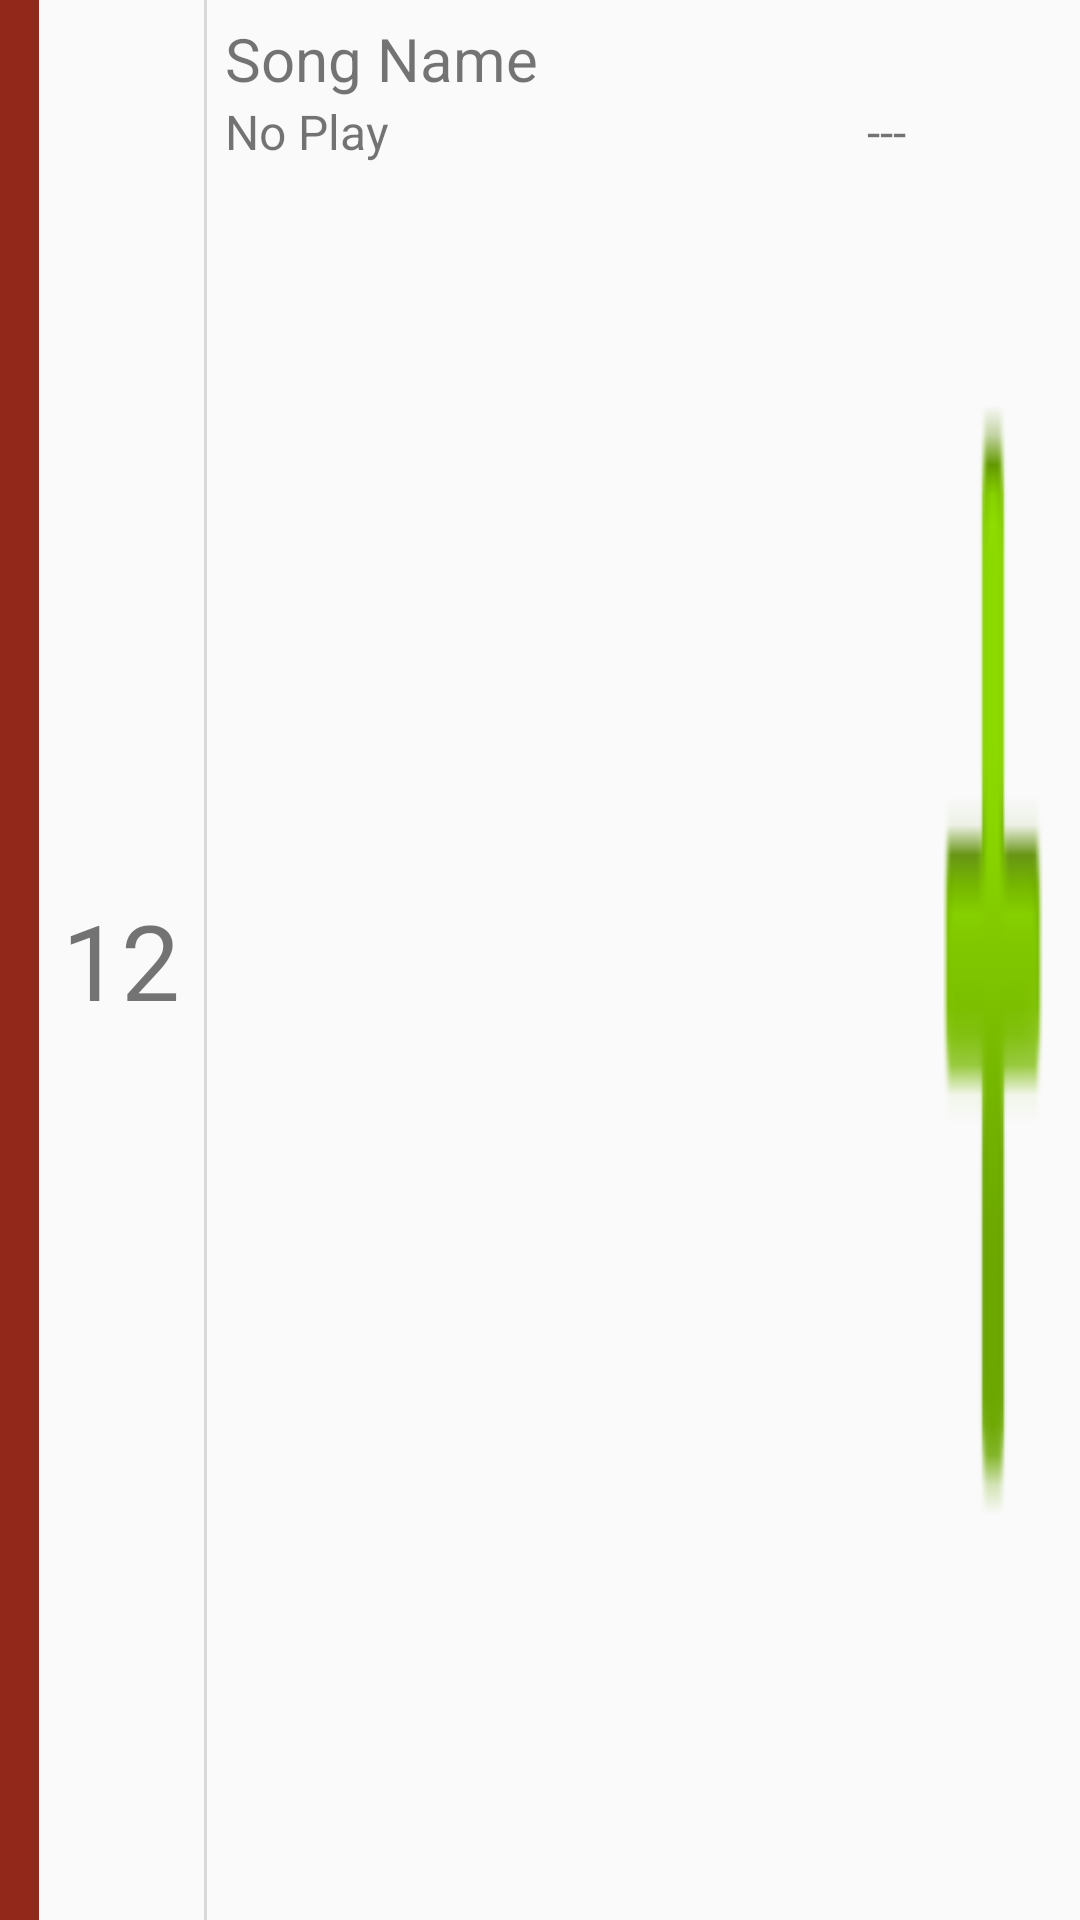

Reconstruct the res/layout file that produces this screen, plus the resources it refers to.
<!-- AndroidManifest.xml: application theme Theme.AppCompat.DayNight.DarkActionBar -->
<!-- res/layout/goal_song_item.xml -->
<?xml version="1.0" encoding="utf-8"?>
<LinearLayout xmlns:android="http://schemas.android.com/apk/res/android"
    xmlns:app="http://schemas.android.com/apk/res-auto"
    android:layout_width="match_parent"
    android:layout_height="wrap_content"
    android:orientation="horizontal">

    <View
        android:id="@+id/clearColor"
        android:layout_width="13dp"
        android:layout_height="match_parent"
        android:background="@color/colorAnother"></View>

    <TextView
        android:id="@+id/song_item_level"
        android:layout_width="55dp"
        android:layout_height="match_parent"
        android:layout_weight="0"
        android:gravity="center_vertical|center_horizontal"
        android:paddingBottom="6dp"
        android:paddingLeft="6dp"
        android:paddingRight="6dp"
        android:paddingTop="6dp"
        android:text="12"
        android:textSize="35sp" />

    <View
        android:id="@+id/verticalDivider"
        android:layout_width="1dp"
        android:layout_height="match_parent"
        android:background="@color/black_overlay"></View>

    <LinearLayout
        android:layout_width="match_parent"
        android:layout_height="wrap_content"
        android:layout_weight="1"
        android:orientation="vertical">

        <TextView
            android:id="@+id/song_item_name"
            android:layout_width="match_parent"
            android:layout_height="wrap_content"
            android:layout_weight="1"
            android:paddingLeft="6dp"
            android:paddingTop="6dp"
            android:text="Song Name"
            android:textSize="20sp" />

        <LinearLayout
            android:layout_width="match_parent"
            android:layout_height="match_parent"
            android:layout_weight="1"
            android:orientation="horizontal">

            <TextView
                android:id="@+id/song_item_clear"
                android:layout_width="match_parent"
                android:layout_height="wrap_content"
                android:layout_weight="1"
                android:paddingBottom="6dp"
                android:paddingLeft="6dp"
                android:text="No Play"
                android:textSize="16sp" />

            <TextView
                android:id="@+id/txt_score"
                android:layout_width="match_parent"
                android:layout_height="match_parent"
                android:layout_weight="1"
                android:text="---"
                android:textAlignment="textEnd"
                android:textSize="16sp" />
        </LinearLayout>

    </LinearLayout>

    <Button
        android:id="@+id/button2"
        android:layout_width="58dp"
        android:layout_height="match_parent"
        android:background="@android:drawable/ic_input_add"
        android:paddingBottom="5dp"
        android:paddingLeft="5dp"
        android:paddingRight="5dp"
        android:paddingTop="5dp" />

</LinearLayout>
<!-- resources referenced by this layout -->
<resources>
  <color name="black_overlay">#22000000</color>
  <color name="colorAnother">#91281a</color>
</resources>
